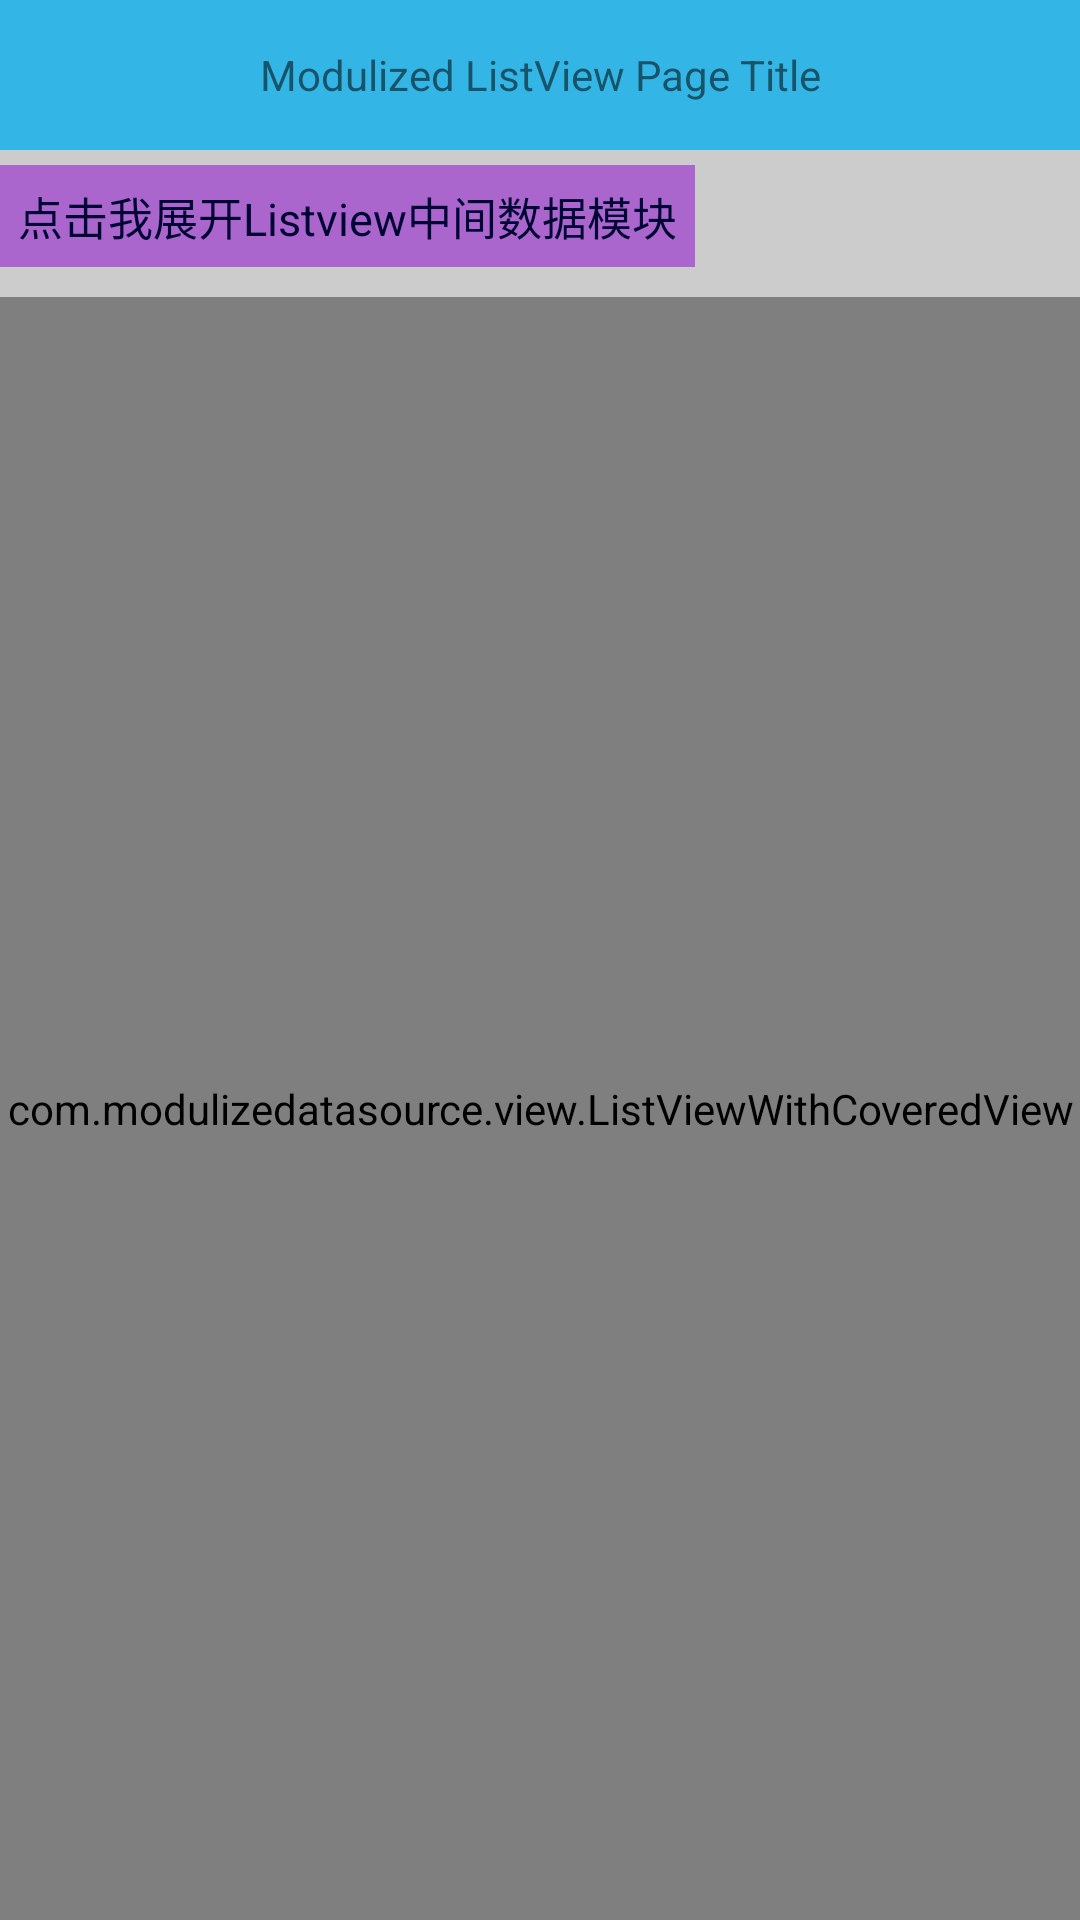

Produce the Android XML layout that renders to this screen, including the resource entries it uses.
<!-- AndroidManifest.xml: application theme AppTheme -->
<!-- res/layout/list_view_module_data_test.xml -->
<?xml version="1.0" encoding="utf-8"?>
<LinearLayout xmlns:android="http://schemas.android.com/apk/res/android"
    android:layout_width="match_parent"
    android:layout_height="match_parent"
    android:background="#cccccc"
    android:gravity="center"
    android:orientation="vertical">

    <TextView
        android:id="@+id/title"
        android:layout_width="match_parent"
        android:layout_height="50dip"
        android:background="@android:color/holo_blue_light"
        android:gravity="center"
        android:text="Modulized ListView Page Title" />

    <LinearLayout
        android:layout_width="match_parent"
        android:layout_height="wrap_content"
        android:layout_marginTop="5dip"
        android:gravity="center_vertical"
        android:orientation="horizontal">

        <TextView
            android:id="@+id/open_middle_data_btn"
            android:layout_width="wrap_content"
            android:layout_height="wrap_content"
            android:background="@android:color/holo_purple"
            android:gravity="center"
            android:padding="6dip"
            android:text="点击我展开Listview中间数据模块"
            android:textAppearance="@style/text_15_000333" />
    </LinearLayout>

    <com.modulizedatasource.view.ListViewWithCoveredView
        android:id="@+id/list_view"
        android:layout_width="match_parent"
        android:layout_height="match_parent"
        android:layout_marginTop="10dip"
        android:background="@android:color/holo_blue_bright" />
</LinearLayout>
<!-- resources referenced by this layout -->
<resources>
  <style name="text_15_000333">
          <item name="android:textSize">15dip</item>
          <item name="android:textColor">#000333</item>
      </style>
  <style name="AppTheme" parent="Theme.AppCompat.Light.DarkActionBar">
          
          <item name="colorPrimary">@color/colorPrimary</item>
          <item name="colorPrimaryDark">@color/colorPrimaryDark</item>
          <item name="colorAccent">@color/colorAccent</item>
      </style>
  <!-- not gathered from this repository: default colours our renderer supplied (Android Studio template values) -->
  <color name="colorPrimary">#FF6200EE</color>
  <color name="colorPrimaryDark">#FF3700B3</color>
  <color name="colorAccent">#FF03DAC5</color>
</resources>
